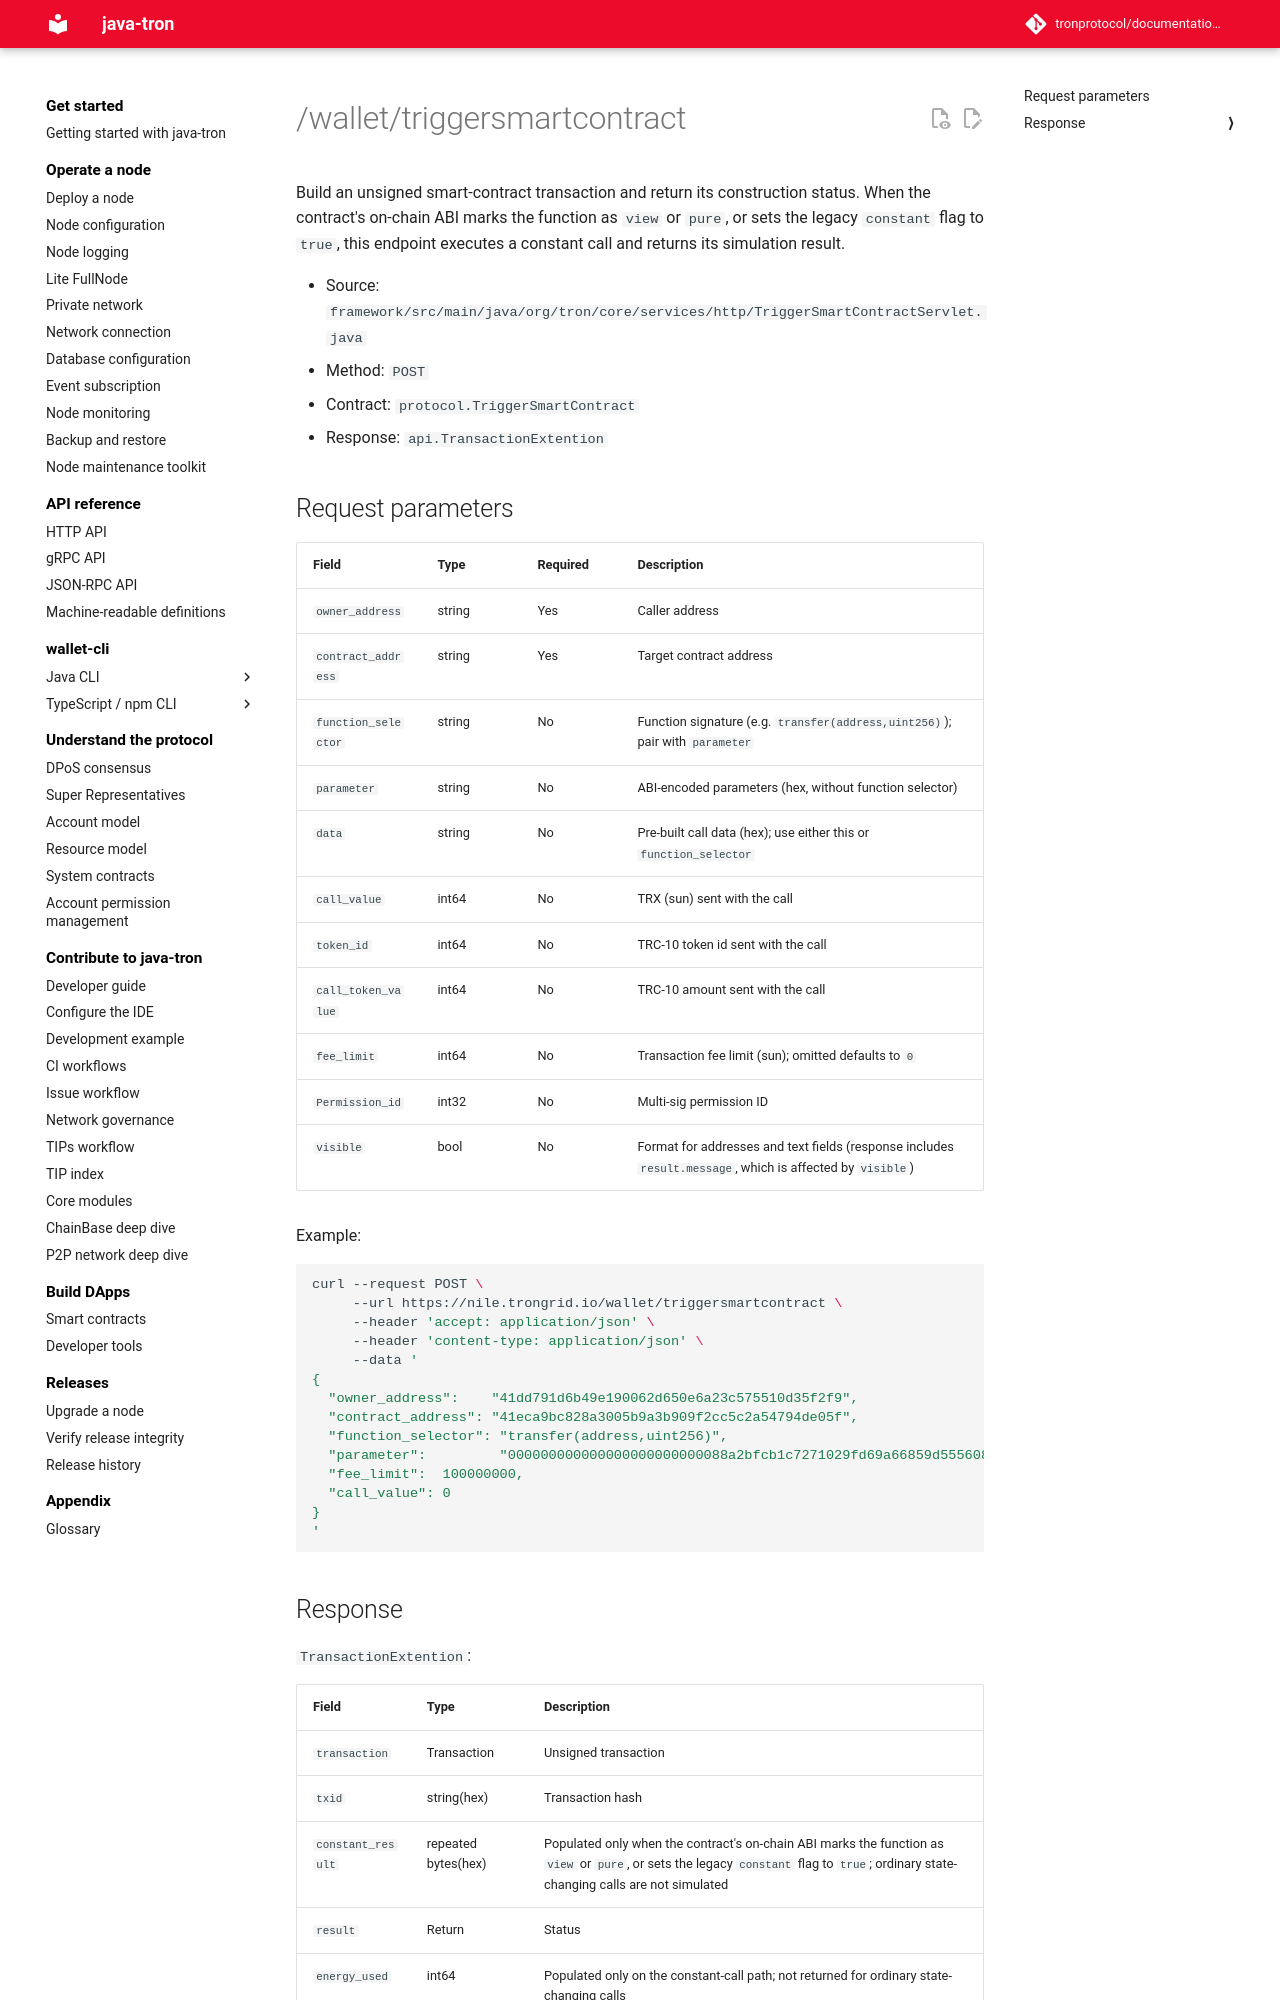

repository: tronprotocol/documentation-en · page: api/http/smart-contract/triggersmartcontract/index.html · generator: mkdocs

# /wallet/triggersmartcontract

Build an unsigned smart-contract transaction and return its construction status. When the contract's on-chain ABI marks the function as `view` or `pure`, or sets the legacy `constant` flag to `true`, this endpoint executes a constant call and returns its simulation result.

- Source: `framework/src/main/java/org/tron/core/services/http/TriggerSmartContractServlet.java`
- Method: `POST`
- Contract: `protocol.TriggerSmartContract`
- Response: `api.TransactionExtention`

## Request parameters

| Field | Type | Required | Description |
|---|---|---|---|
| `owner_address` | string | Yes | Caller address |
| `contract_address` | string | Yes | Target contract address |
| `function_selector` | string | No | Function signature (e.g. `transfer(address,uint256)`); pair with `parameter` |
| `parameter` | string | No | ABI-encoded parameters (hex, without function selector) |
| `data` | string | No | Pre-built call data (hex); use either this or `function_selector` |
| `call_value` | int64 | No | TRX (sun) sent with the call |
| `token_id` | int64 | No | TRC-10 token id sent with the call |
| `call_token_value` | int64 | No | TRC-10 amount sent with the call |
| `fee_limit` | int64 | No | Transaction fee limit (sun); omitted defaults to `0` |
| `Permission_id` | int32 | No | Multi-sig permission ID |
| `visible` | bool | No | Format for addresses and text fields (response includes `result.message`, which is affected by `visible`) |

Example:

```bash
curl --request POST \
     --url https://nile.trongrid.io/wallet/triggersmartcontract \
     --header 'accept: application/json' \
     --header 'content-type: application/json' \
     --data '
{
  "owner_address":    "41dd791d6b49e190062d650e6a23c575510d35f2f9",
  "contract_address": "41eca9bc828a3005b9a3b909f2cc5c2a54794de05f",
  "function_selector": "transfer(address,uint256)",
  "parameter":         "000000000000000000000000088a2bfcb1c7271029fd69a66859d555608958840000000000000000000000000000000000000000000000000000000000000064",
  "fee_limit":  100000000,
  "call_value": 0
}
'
```
